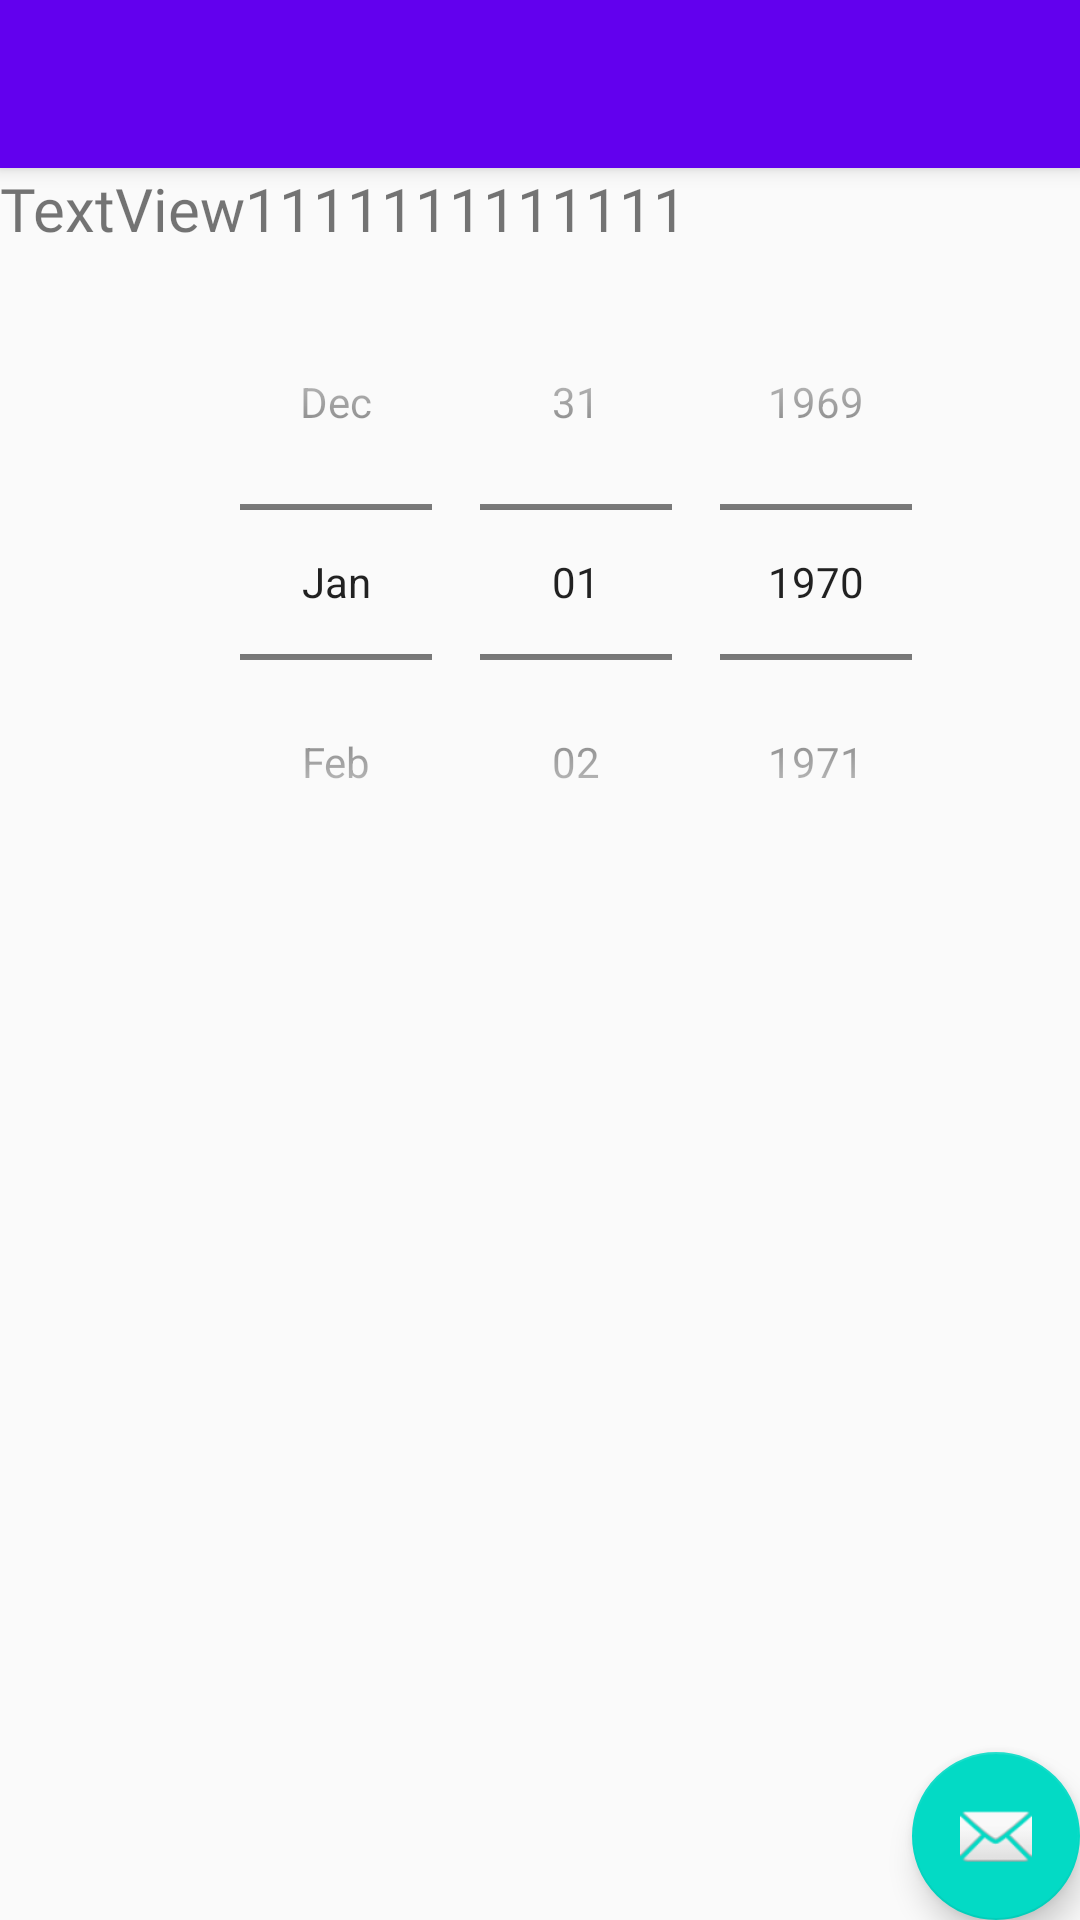

Here is an Android app screen rendered from its layout file. Give the layout XML and the strings, colors and styles it references.
<!-- AndroidManifest.xml: application theme AppTheme -->
<!-- res/layout/activity_6.xml -->
<?xml version="1.0" encoding="utf-8"?>
<androidx.coordinatorlayout.widget.CoordinatorLayout xmlns:android="http://schemas.android.com/apk/res/android"
    xmlns:app="http://schemas.android.com/apk/res-auto"
    xmlns:tools="http://schemas.android.com/tools"
    android:layout_width="match_parent"
    android:layout_height="match_parent"
    tools:context=".Activity6">

    <com.google.android.material.appbar.AppBarLayout
        android:layout_width="match_parent"
        android:layout_height="wrap_content"
        android:theme="@style/AppTheme.AppBarOverlay">

        <include layout="@layout/toolbar" android:id="@+id/tbar"/>

    </com.google.android.material.appbar.AppBarLayout>

    <include layout="@layout/content_6" />

    <com.google.android.material.floatingactionbutton.FloatingActionButton
        android:id="@+id/fab"
        android:layout_width="wrap_content"
        android:layout_height="wrap_content"
        android:layout_gravity="bottom|end"
        android:layout_margin="@dimen/fab_margin"
        app:srcCompat="@android:drawable/ic_dialog_email" />

</androidx.coordinatorlayout.widget.CoordinatorLayout>
<!-- res/layout/toolbar.xml (included above) -->
<?xml version="1.0" encoding="utf-8"?>
<androidx.appcompat.widget.Toolbar xmlns:android="http://schemas.android.com/apk/res/android"
    android:layout_width="match_parent"
    android:layout_height="wrap_content"
    android:elevation="5dp"
    >

</androidx.appcompat.widget.Toolbar>
<!-- res/layout/content_6.xml (included above) -->
<?xml version="1.0" encoding="utf-8"?>
<androidx.constraintlayout.widget.ConstraintLayout xmlns:android="http://schemas.android.com/apk/res/android"
    xmlns:app="http://schemas.android.com/apk/res-auto"
    android:id="@+id/ll"
    android:layout_width="match_parent"
    android:layout_height="match_parent"
    app:layout_behavior="@string/appbar_scrolling_view_behavior">

    <DatePicker
        android:id="@+id/datePicker"
        android:layout_width="wrap_content"
        android:layout_height="wrap_content"
        android:layout_marginStart="32dp"
        android:layout_marginTop="32dp"
        android:calendarViewShown="false"
        android:datePickerMode="spinner"
        app:layout_constraintEnd_toEndOf="parent"
        app:layout_constraintStart_toStartOf="parent"
        app:layout_constraintTop_toTopOf="parent" />

    <TextView
        android:id="@+id/textView4"
        android:layout_width="wrap_content"
        android:layout_height="wrap_content"
        android:fontFamily="@font/alegreya_black_italic"
        android:text="TextView1111111111111"
        android:textSize="20sp"
        app:layout_constraintStart_toStartOf="parent"
        app:layout_constraintTop_toTopOf="parent" />

</androidx.constraintlayout.widget.ConstraintLayout>
<!-- resources referenced by this layout -->
<resources>
  <style name="AppTheme.AppBarOverlay" parent="ThemeOverlay.AppCompat.Dark.ActionBar" />
  <style name="AppTheme" parent="Theme.AppCompat.Light.DarkActionBar">
          
          <item name="colorPrimary">@color/colorPrimary</item>
          <item name="colorPrimaryDark">@color/colorPrimaryDark</item>
          <item name="colorAccent">@color/colorAccent</item>
          <item name="fontFamily">@font</item>
      </style>
  <color name="colorPrimary">#6200EE</color>
  <color name="colorPrimaryDark">#3700B3</color>
  <color name="colorAccent">#03DAC5</color>
</resources>
